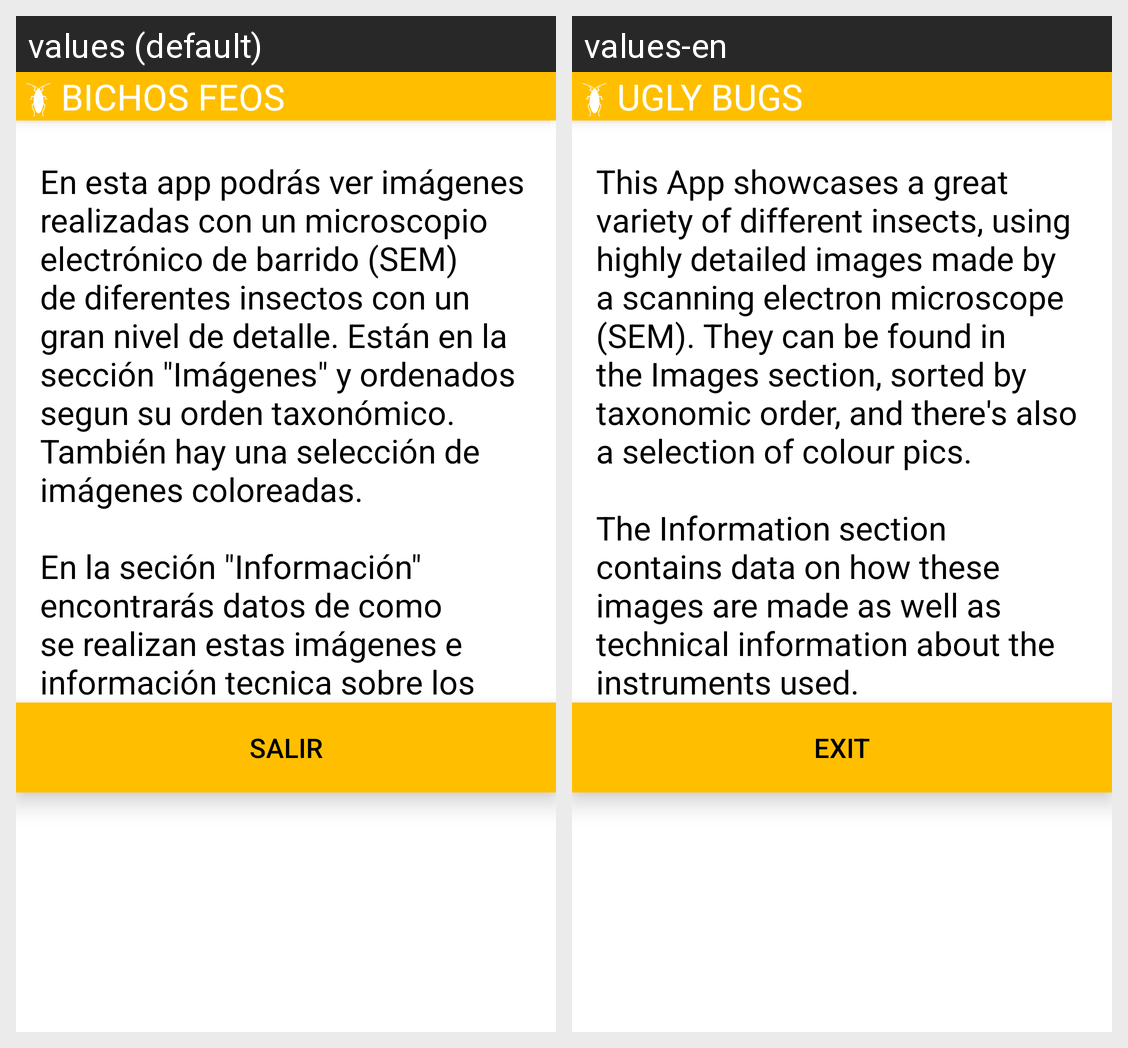

The same Android screen rendered under two of its app's locales, left to right. List the strings drawn on it with the default value and each locale's translation.
Android screen res/layout/dialogo_pager_modelo.xml rendered under 2 locales, left to right: values (default), values-en. Device: Nexus 5 (rendered at 1080×1920; each locale shown at half size, 540×960, under a caption strip naming it); theme AppTheme.
Strings drawn on this screen, with the default value and each locale's value (text and hints the layout hard-codes, and strings that could not be matched under every locale, appear in the picture but are not listed):

dialogo_titulo
  values: BICHOS FEOS
  values-en: UGLY BUGS

dialogo_info
  values: 
      En esta app podrás ver imágenes realizadas con un microscopio electrónico de barrido (SEM) de diferentes insectos con un gran nivel de detalle. Están en la sección "Imágenes" y ordenados segun su orden taxonómico. También hay una selección de imágenes coloreadas.
      
      En la seción "Información" encontrarás datos de como se realizan estas imágenes e información tecnica sobre los instrumentos …[clipped]
  values-en: 
      This App showcases a great variety of different insects, using highly detailed images made by a scanning electron microscope (SEM). They can be found in the Images section, sorted by taxonomic order, and there's also a selection of colour pics. 
      
      The Information section contains data on how these images are made as well as technical information about the instruments used. 
      
      The Links section …[clipped]

dialogo_salir
  values: Salir
  values-en: Exit
